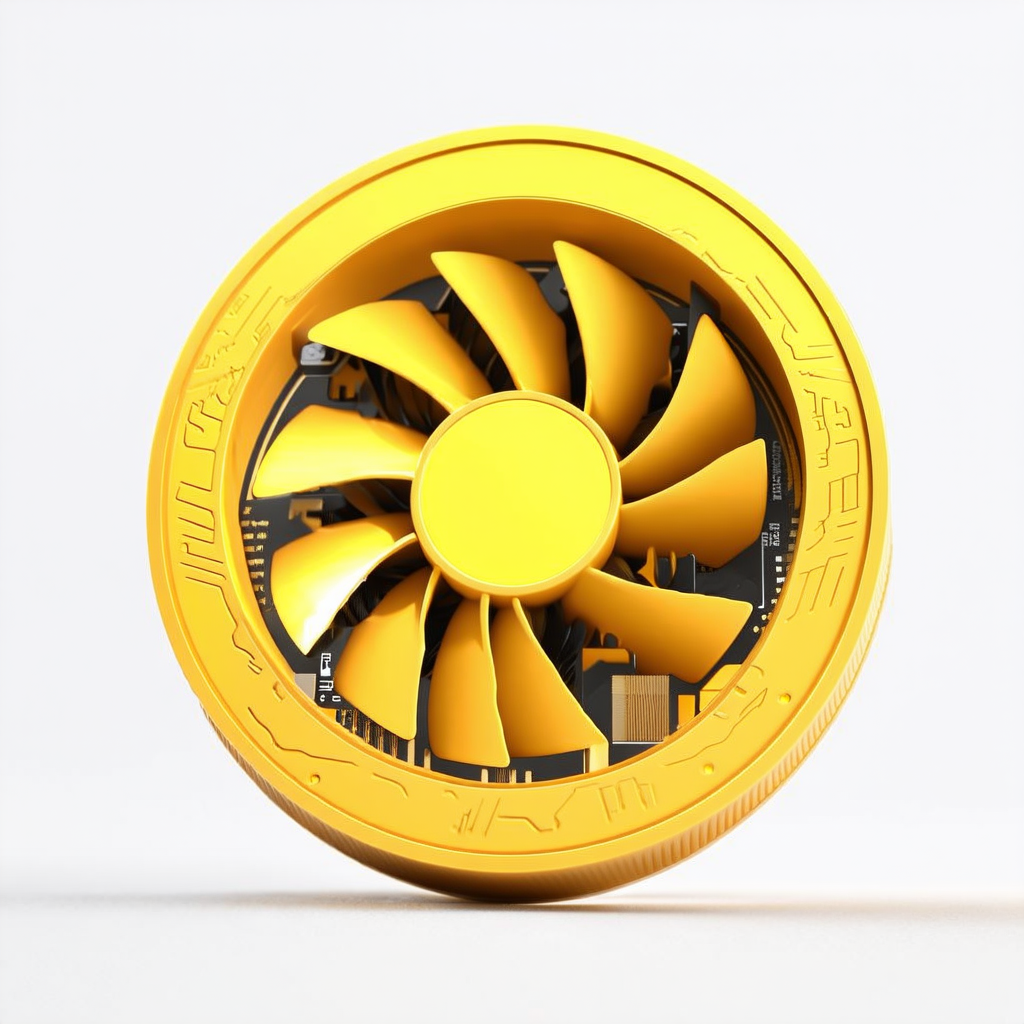
Generation parameters embedded in this image by ComfyUI (PNG 'prompt' text chunk: the API-format workflow graph, JSON):
{"6":{"inputs":{"text":"An image of a cryptocurrency token viewed from directly above, with a volumetric yellow coin, clearly visible edges and texture. In the center of the coin, there is a fan similar to a graphics card fan, with detailed blades and realistic texture. The background is either transparent or white, highlighting the coin. High-quality image, realistic details, and lighting.","clip":["252",1]},"class_type":"CLIPTextEncode"},"13":{"inputs":{"shift":3.0,"model":["252",0]},"class_type":"ModelSamplingSD3"},"67":{"inputs":{"conditioning":["71",0]},"class_type":"ConditioningZeroOut"},"68":{"inputs":{"start":0.1,"end":1.0,"conditioning":["67",0]},"class_type":"ConditioningSetTimestepRange"},"69":{"inputs":{"conditioning_1":["68",0],"conditioning_2":["70",0]},"class_type":"ConditioningCombine"},"70":{"inputs":{"start":0.0,"end":0.1,"conditioning":["71",0]},"class_type":"ConditioningSetTimestepRange"},"71":{"inputs":{"text":"No blurry details, no deformed or unclear edges. Avoid unnatural colors or backgrounds that distract from the main coin. No missing or deformed fan blades. No extra elements or symbols on the coin. No angled views or perspectives; ensure the coin is viewed from directly above.","clip":["252",1]},"class_type":"CLIPTextEncode"},"135":{"inputs":{"width":1024,"height":1024,"batch_size":1},"class_type":"EmptySD3LatentImage"},"231":{"inputs":{"samples":["271",0],"vae":["252",2]},"class_type":"VAEDecode"},"233":{"inputs":{"images":["231",0]},"class_type":"PreviewImage"},"252":{"inputs":{"ckpt_name":"sd3_medium_incl_clips_t5xxlfp8.safetensors"},"class_type":"CheckpointLoaderSimple"},"271":{"inputs":{"seed":945512652412924,"steps":28,"cfg":4.5,"sampler_name":"dpmpp_2m","scheduler":"sgm_uniform","denoise":1.0,"model":["13",0],"positive":["6",0],"negative":["69",0],"latent_image":["135",0]},"class_type":"KSampler"}}